Image classification data set "data3" (An-Shan/Bag-recognition-with-VGG16 on GitHub). Class labels (10): backpack, bucket bag, duffle bag, fanny pack, luggage, messenger bag, saddle bag, satchel, sleeping bag, tote bag.

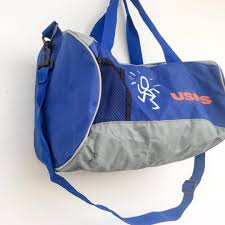
Label: duffle bag

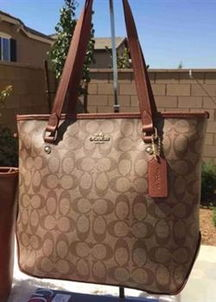
Label: tote bag

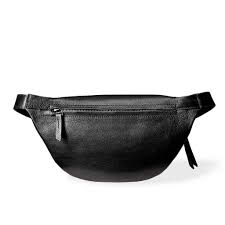
Label: fanny pack

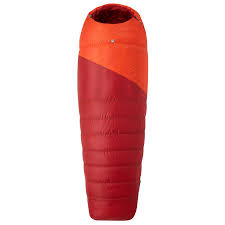
Label: sleeping bag

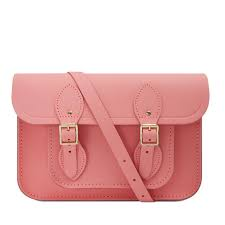
Label: satchel

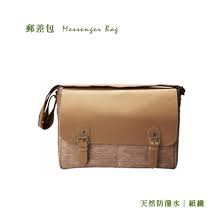
Label: messenger bag
